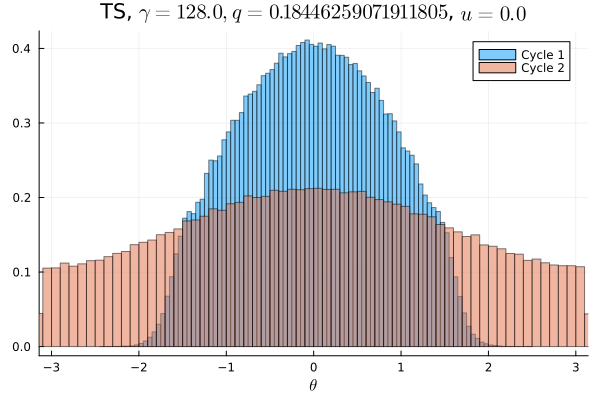

Source data for this figure (header and first rows):
Cycle 1, Cycle 2
0.0, 0.006569
0.0, 0.006741
0.0, 0.006797
0.0, 0.006478
0.0, 0.00695
0.0, 0.00695
0.0, 0.006884
0.0, 0.006913
0.0, 0.007047
0.0, 0.007206
0.0, 0.007434
3.125e-6, 0.007247
0.0, 0.007537
6.25e-6, 0.007778
1.25e-5, 0.00795
4.6875e-5, 0.007897
5.0e-5, 0.008281
0.0001, 0.008669
0.0002531, 0.008688
0.0005094, 0.00885
0.001019, 0.008984
0.001669, 0.009109
0.002687, 0.009703
0.004672, 0.009469
0.006656, 0.009956
0.008944, 0.009834
0.01071, 0.01043
0.01131, 0.01052
0.0116, 0.01075
0.0125, 0.01095
0.01441, 0.01104
0.01556, 0.01141
0.0162, 0.01174
0.01689, 0.01161
0.01816, 0.01205
0.01942, 0.01209
0.01895, 0.01206
0.02089, 0.01235
0.02116, 0.01296
0.02174, 0.01234
0.02249, 0.01287
0.02316, 0.01263
0.02331, 0.01325
0.02453, 0.01308
0.02415, 0.01284
0.02467, 0.0134
0.02518, 0.01332
0.02543, 0.0132
0.02567, 0.01328
0.02555, 0.01328
0.02552, 0.01323
0.02527, 0.01346
0.02507, 0.01331
0.02558, 0.01317
0.02453, 0.01323
0.0245, 0.01298
0.02399, 0.01306
0.02389, 0.0129
0.02323, 0.01304
0.02253, 0.0131
... 40 more rows
